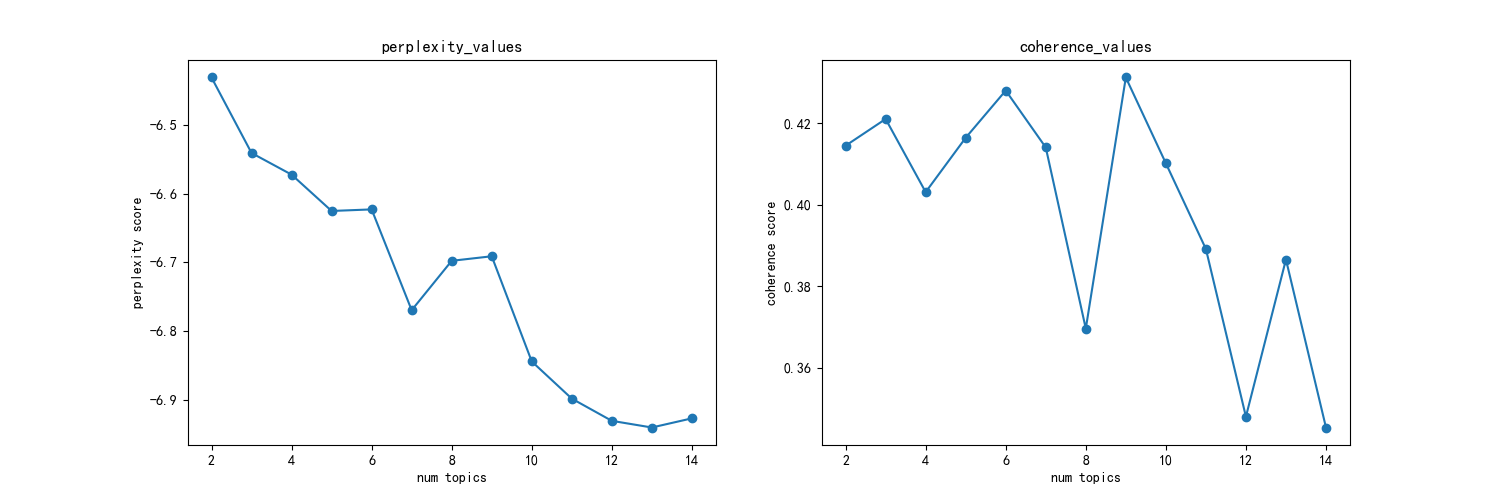

The data file committed next to this chart (first rows):
主题数, 困惑度, 一致性
2, -6.431, 0.4145
3, -6.541, 0.421
4, -6.572, 0.4031
5, -6.625, 0.4164
6, -6.623, 0.428
7, -6.77, 0.4141
8, -6.698, 0.3696
9, -6.691, 0.4312
10, -6.844, 0.4102
11, -6.898, 0.3892
12, -6.931, 0.348
13, -6.94, 0.3866
14, -6.927, 0.3454
